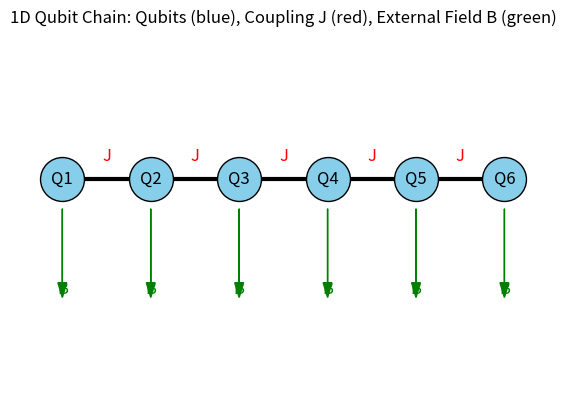

Here is the Python script that generated this plot:
import matplotlib.pyplot as plt

# عدد الكيوبتات
N = 6

# مواقع الكيوبتات على محور x
x = list(range(N))
y = [0]*N

# رسم الكيوبتات (دوائر)
plt.scatter(x, y, s=1000, c='skyblue', edgecolors='black', zorder=3)

# تسمية الكيوبتات
for i in range(N):
    plt.text(x[i], y[i], f"Q{i+1}", ha='center', va='center', fontsize=12, zorder=4)

# رسم الترابط بين الجيران (J)
for i in range(N-1):
    plt.plot([x[i], x[i+1]], [y[i], y[i+1]], 'k-', lw=3)
    # كتابة J على الرابط
    mid_x = (x[i]+x[i+1])/2
    mid_y = (y[i]+y[i+1])/2 + 0.1
    plt.text(mid_x, mid_y, "J", ha='center', va='bottom', fontsize=12, color='red')

# رسم السهم الذي يمثل المجال الخارجي B
for i in range(N):
    plt.arrow(x[i], y[i]-0.2, 0, -0.5, head_width=0.1, head_length=0.1, fc='green', ec='green')
    plt.text(x[i], y[i]-0.8, "B", ha='center', va='bottom', fontsize=12, color='green')

# إعداد الشكل
plt.ylim(-1.5, 1)
plt.axis('off')
plt.title("1D Qubit Chain: Qubits (blue), Coupling J (red), External Field B (green)")
plt.show()
